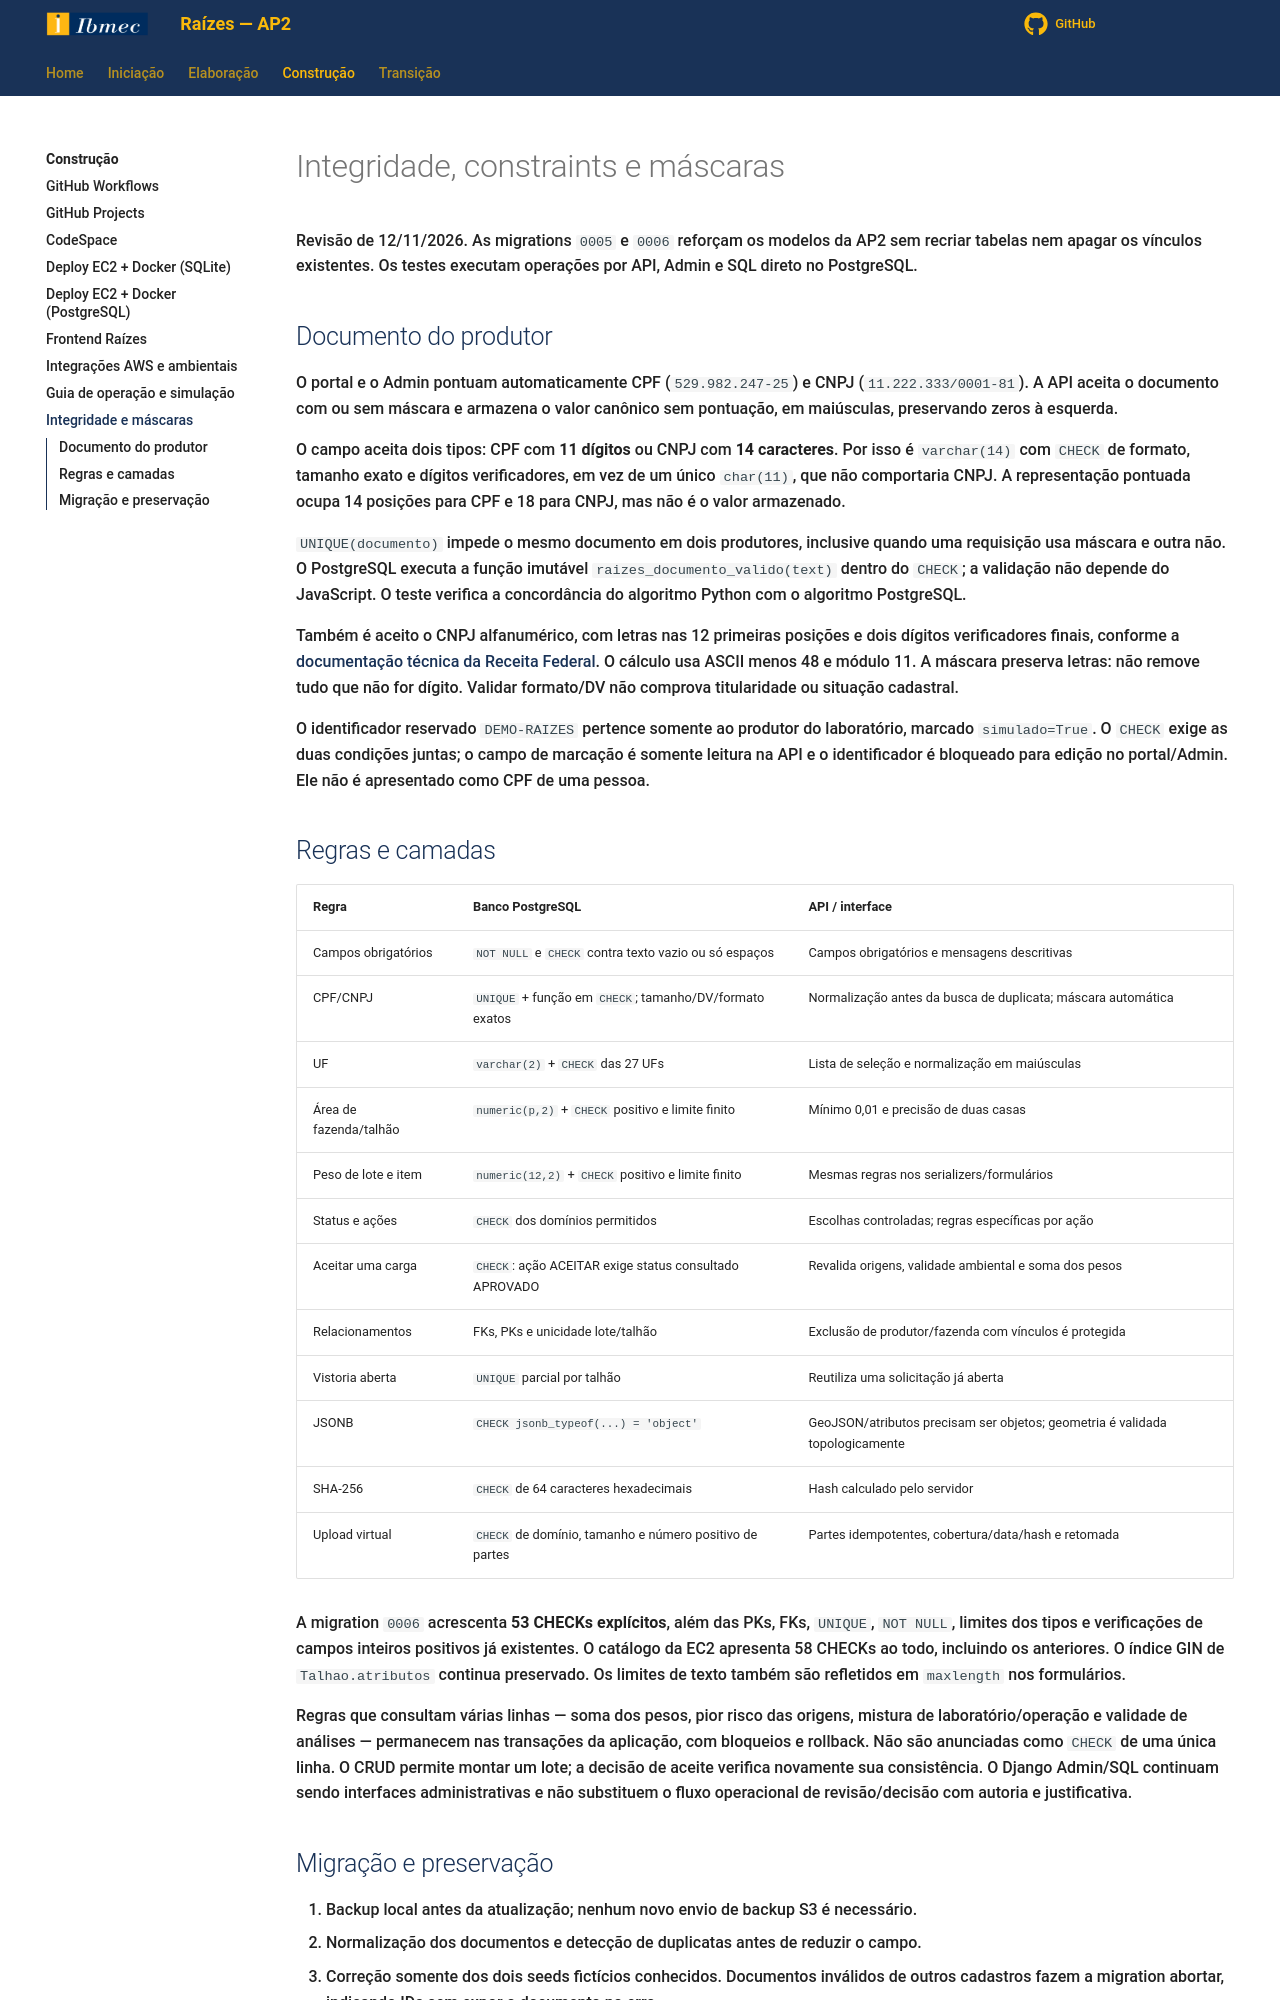

repository: Projetos-de-Extensao/PC_ADS_26.2_8001_II · page: Construcao/integridade_validacoes/index.html · generator: mkdocs

# Integridade, constraints e máscaras

Revisão de 12/11/2026. As migrations `0005` e `0006` reforçam os modelos da AP2 sem
recriar tabelas nem apagar os vínculos existentes. Os testes executam operações por
API, Admin e SQL direto no PostgreSQL.

## Documento do produtor

O portal e o Admin pontuam automaticamente CPF (`529.982.247-25`) e CNPJ
(`11.222.333/0001-81`). A API aceita o documento com ou sem máscara e armazena o valor
canônico sem pontuação, em maiúsculas, preservando zeros à esquerda.

O campo aceita dois tipos: CPF com **11 dígitos** ou CNPJ com **14 caracteres**.
Por isso é `varchar(14)` com `CHECK` de formato, tamanho exato e dígitos verificadores,
em vez de um único `char(11)`, que não comportaria CNPJ. A representação pontuada
ocupa 14 posições para CPF e 18 para CNPJ, mas não é o valor armazenado.

`UNIQUE(documento)` impede o mesmo documento em dois produtores, inclusive quando
uma requisição usa máscara e outra não. O PostgreSQL executa a função imutável
`raizes_documento_valido(text)` dentro do `CHECK`; a validação não depende do JavaScript.
O teste verifica a concordância do algoritmo Python com o algoritmo PostgreSQL.

Também é aceito o CNPJ alfanumérico, com letras nas 12 primeiras posições e dois
dígitos verificadores finais, conforme a [documentação técnica da Receita Federal](https://www.gov.br/receitafederal/pt-br/centrais-de-conteudo/publicacoes/documentos-tecnicos/cnpj).
O cálculo usa ASCII menos 48 e módulo 11. A máscara preserva letras: não remove tudo
que não for dígito. Validar formato/DV não comprova titularidade ou situação cadastral.

O identificador reservado `DEMO-RAIZES` pertence somente ao produtor do laboratório,
marcado `simulado=True`. O `CHECK` exige as duas condições juntas; o campo de marcação
é somente leitura na API e o identificador é bloqueado para edição no portal/Admin.
Ele não é apresentado como CPF de uma pessoa.

## Regras e camadas

| Regra | Banco PostgreSQL | API / interface |
| -- | -- | -- |
| Campos obrigatórios | `NOT NULL` e `CHECK` contra texto vazio ou só espaços | Campos obrigatórios e mensagens descritivas |
| CPF/CNPJ | `UNIQUE` + função em `CHECK`; tamanho/DV/formato exatos | Normalização antes da busca de duplicata; máscara automática |
| UF | `varchar(2)` + `CHECK` das 27 UFs | Lista de seleção e normalização em maiúsculas |
| Área de fazenda/talhão | `numeric(p,2)` + `CHECK` positivo e limite finito | Mínimo 0,01 e precisão de duas casas |
| Peso de lote e item | `numeric(12,2)` + `CHECK` positivo e limite finito | Mesmas regras nos serializers/formulários |
| Status e ações | `CHECK` dos domínios permitidos | Escolhas controladas; regras específicas por ação |
| Aceitar uma carga | `CHECK`: ação ACEITAR exige status consultado APROVADO | Revalida origens, validade ambiental e soma dos pesos |
| Relacionamentos | FKs, PKs e unicidade lote/talhão | Exclusão de produtor/fazenda com vínculos é protegida |
| Vistoria aberta | `UNIQUE` parcial por talhão | Reutiliza uma solicitação já aberta |
| JSONB | `CHECK jsonb_typeof(...) = 'object'` | GeoJSON/atributos precisam ser objetos; geometria é validada topologicamente |
| SHA-256 | `CHECK` de 64 caracteres hexadecimais | Hash calculado pelo servidor |
| Upload virtual | `CHECK` de domínio, tamanho e número positivo de partes | Partes idempotentes, cobertura/data/hash e retomada |

A migration `0006` acrescenta **53 CHECKs explícitos**, além das PKs, FKs, `UNIQUE`,
`NOT NULL`, limites dos tipos e verificações de campos inteiros positivos já existentes.
O catálogo da EC2 apresenta 58 CHECKs ao todo, incluindo os anteriores. O índice GIN de `Talhao.atributos` continua preservado. Os limites de texto também são refletidos em `maxlength` nos formulários.

Regras que consultam várias linhas — soma dos pesos, pior risco das origens, mistura
de laboratório/operação e validade de análises — permanecem nas transações da aplicação,
com bloqueios e rollback. Não são anunciadas como `CHECK` de uma única linha. O CRUD
permite montar um lote; a decisão de aceite verifica novamente sua consistência.
O Django Admin/SQL continuam sendo interfaces administrativas e não substituem o fluxo
operacional de revisão/decisão com autoria e justificativa.
